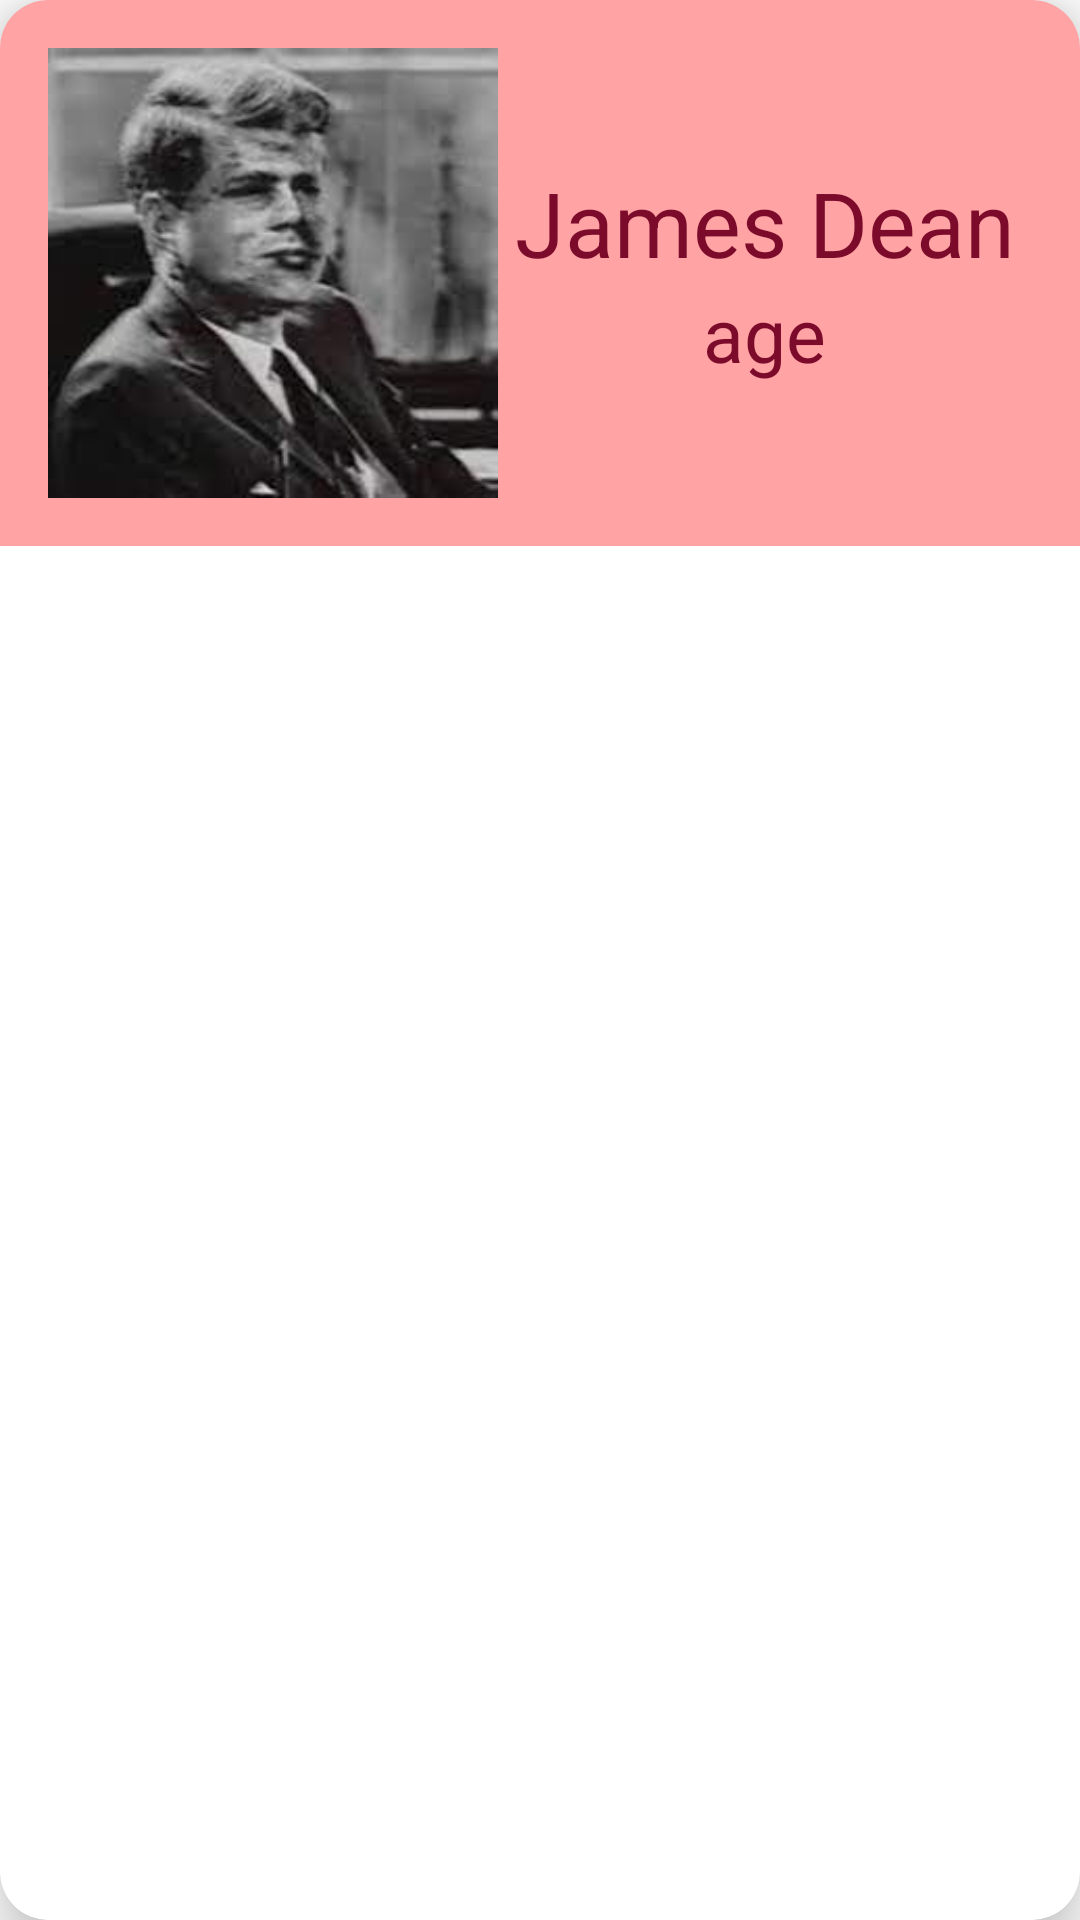

Android layout source for this screen:
<!-- AndroidManifest.xml: application theme Theme.Horrordate -->
<!-- res/layout/activity_profile.xml -->
<?xml version="1.0" encoding="utf-8"?>
<layout
    xmlns:android="http://schemas.android.com/apk/res/android"
    xmlns:app="http://schemas.android.com/apk/res-auto">

<data>
        <variable
            name="isDates"
            type="com.example.horrordate.model.dateData" />
</data>
<androidx.cardview.widget.CardView

    android:layout_width="match_parent"
    android:layout_height="wrap_content"
    app:cardCornerRadius="16dp"
    app:cardElevation="12dp"
    android:padding="8dp"
    android:layout_marginStart="15dp"
    android:layout_marginEnd="15dp">

    <LinearLayout
        android:layout_width="match_parent"
        android:layout_height="wrap_content"
        android:orientation="horizontal"
        android:gravity="center"
        android:padding="16dp"
        android:background="@color/pink">

<ImageView
    android:id="@+id/dateImage"
    android:layout_width="150dp"
    android:layout_height="150dp"
    android:background="@drawable/james"/>


        <LinearLayout
            android:gravity="center"
            android:orientation="vertical"
            android:layout_width="match_parent"
            android:layout_height="match_parent">
        <TextView
            android:id="@+id/dateName"
            android:layout_width="wrap_content"
            android:layout_height="wrap_content"
            android:text="James Dean"
            android:textSize="30dp"
            android:layout_gravity="center"
            android:textColor="@color/red"/>

        <TextView
            android:id="@+id/dateAge"
            android:layout_width="wrap_content"
            android:layout_height="wrap_content"
            android:text="age"
            android:textSize="25dp"
            android:layout_gravity="center"
            android:textColor="@color/red"/>

        </LinearLayout>
        </LinearLayout>



</androidx.cardview.widget.CardView>

</layout>
<!-- resources referenced by this layout -->
<resources>
  <color name="pink">#FFA3A5</color>
  <color name="red">#7C0B2B</color>
  <!-- drawable james: jpeg bitmap (drawable, 5521 bytes) -->
  <style name="Theme.Horrordate" parent="Theme.MaterialComponents.DayNight.NoActionBar">
          
          <item name="colorPrimary">@color/purple_500</item>
          <item name="colorPrimaryVariant">@color/purple_700</item>
          <item name="colorOnPrimary">@color/white</item>
          
          <item name="colorSecondary">@color/teal_200</item>
          <item name="colorSecondaryVariant">@color/teal_700</item>
          <item name="colorOnSecondary">@color/black</item>
          
          <item name="android:statusBarColor">?attr/colorPrimaryVariant</item>
          
      </style>
  <color name="purple_500">#FF6200EE</color>
  <color name="purple_700">#FF3700B3</color>
  <color name="white">#FFFFFFFF</color>
  <color name="teal_200">#FF03DAC5</color>
  <color name="teal_700">#FF018786</color>
  <color name="black">#FF000000</color>
</resources>
